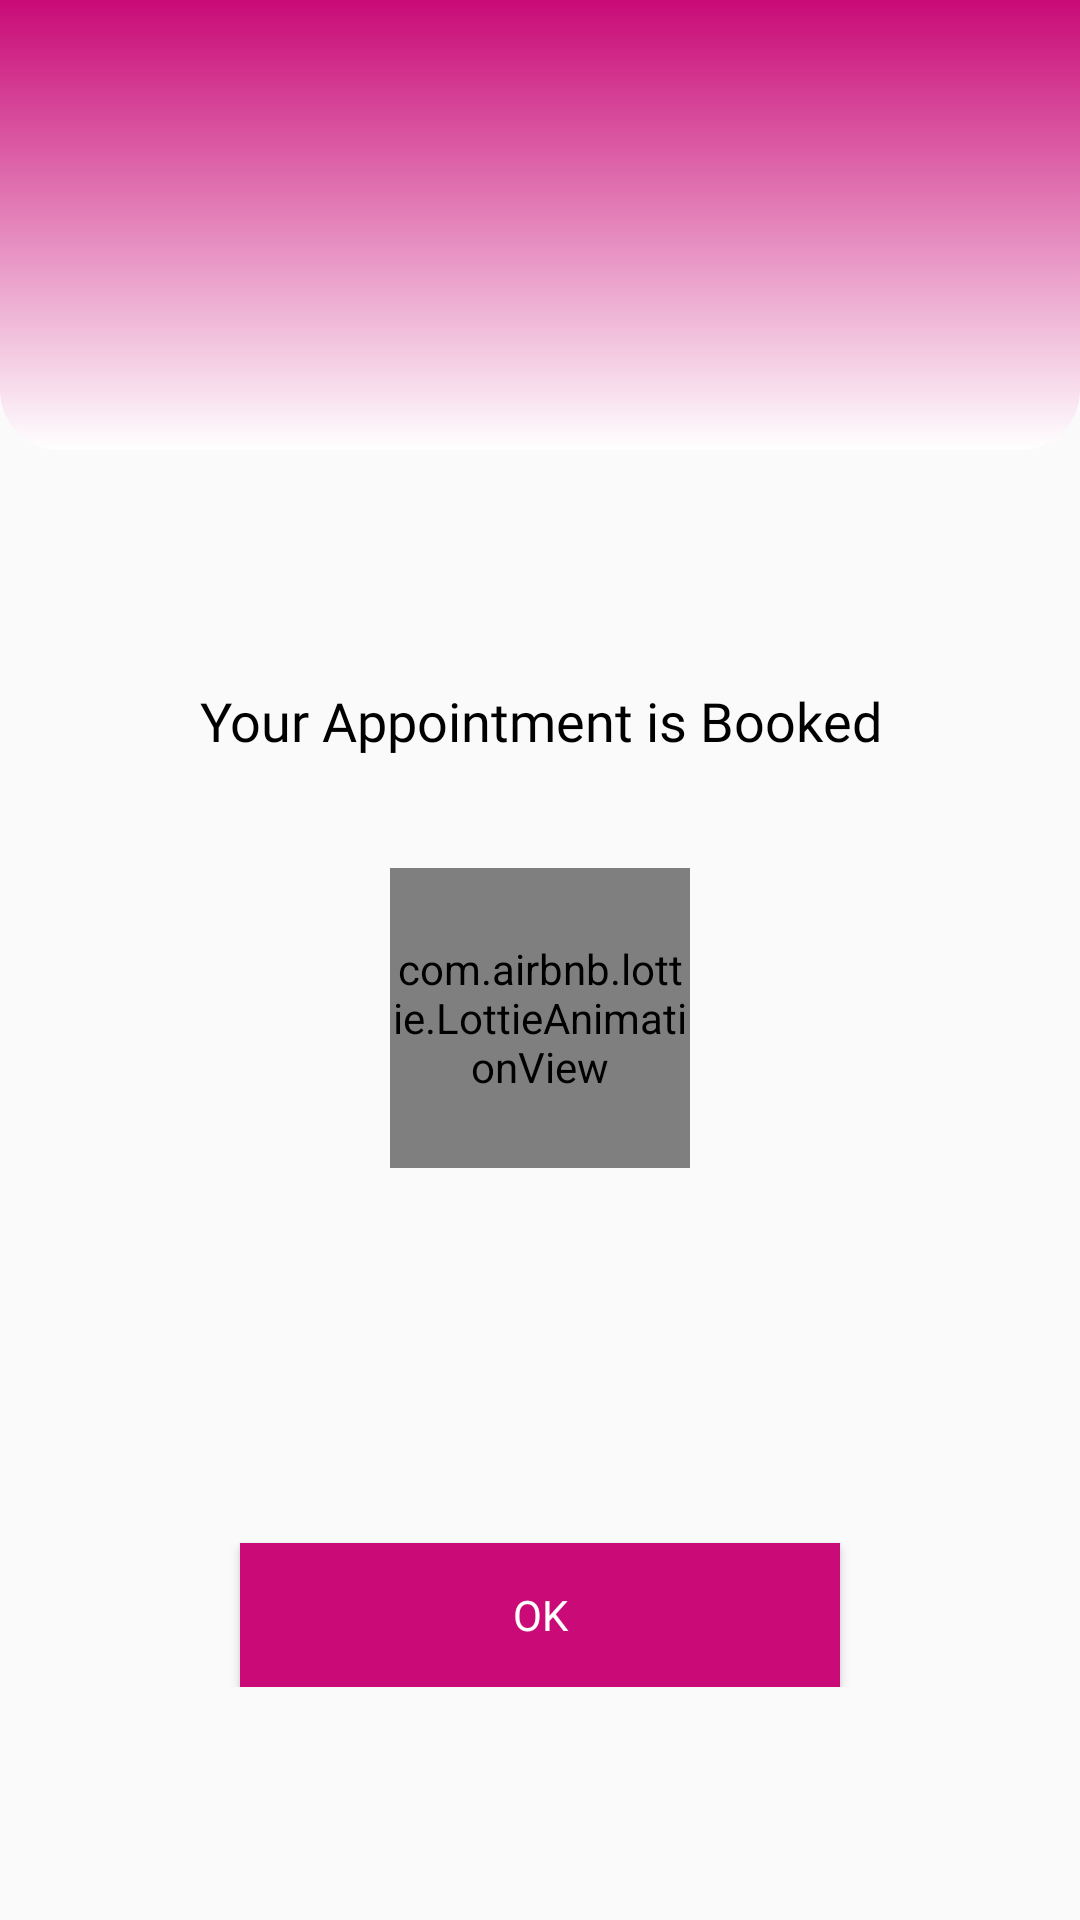

This screen was rendered from an Android layout file. Write that file and the resources it references.
<!-- AndroidManifest.xml: application theme AppTheme -->
<!-- res/layout/dialog_success.xml -->
<?xml version="1.0" encoding="utf-8"?>
<androidx.constraintlayout.widget.ConstraintLayout xmlns:android="http://schemas.android.com/apk/res/android"
    xmlns:app="http://schemas.android.com/apk/res-auto"
    android:layout_width="match_parent"
    android:layout_height="wrap_content"
    android:orientation="vertical">


    <ImageView
        android:id="@+id/color_bg"
        android:layout_width="match_parent"
        android:layout_height="@dimen/height_150"
        android:layout_centerInParent="true"
        android:background="@drawable/lower_curved_purple_bg"
        app:layout_constraintEnd_toEndOf="parent"
        app:layout_constraintStart_toStartOf="parent"
        app:layout_constraintTop_toTopOf="parent" />

    <TextView
        android:id="@+id/txt_username"
        android:layout_width="wrap_content"
        android:layout_height="wrap_content"
        android:fontFamily="@font/poppins_medium"
        android:textAlignment="center"
        android:textAppearance="@style/TextAppearance.AppCompat.Headline"
        android:textColor="@color/white"
        android:textSize="@dimen/text_size_25sp"
        app:layout_constraintBottom_toBottomOf="@id/color_bg"
        app:layout_constraintEnd_toEndOf="parent"
        app:layout_constraintStart_toStartOf="parent"
        app:layout_constraintTop_toTopOf="parent" />

    <LinearLayout
        android:layout_width="match_parent"
        android:layout_height="wrap_content"
        android:orientation="vertical"
        android:padding="16dp"
        app:layout_constraintBottom_toBottomOf="parent"
        app:layout_constraintEnd_toEndOf="parent"
        app:layout_constraintStart_toStartOf="parent"
        app:layout_constraintTop_toBottomOf="@id/color_bg">

        <TextView
            android:layout_width="match_parent"
            android:layout_height="wrap_content"
            android:fontFamily="@font/poppins_medium"
            android:text="@string/your_appointment_is_booked_for"
            android:textAlignment="center"
            android:textAppearance="@style/TextAppearance.AppCompat.Headline"
            android:textColor="@color/black"
            android:textSize="@dimen/text_size_18sp" />

        <TextView
            android:id="@+id/txt_appointment_type"
            android:layout_width="match_parent"
            android:layout_height="wrap_content"
            android:layout_marginTop="10dp"
            android:fontFamily="@font/poppins_medium"
            android:text="@string/successfully"
            android:textAlignment="center"
            android:textAppearance="@style/TextAppearance.AppCompat.Medium"
            android:textColor="@color/theme_purple"
            android:textSize="@dimen/text_size_20sp"
            android:visibility="invisible" />

        <com.airbnb.lottie.LottieAnimationView
            android:id="@+id/splashicon"
            android:layout_width="@dimen/height_100"
            android:layout_height="@dimen/height_100"
            android:layout_marginBottom="@dimen/dimen_10dp"
            android:layout_gravity="center"
            app:layout_constraintEnd_toEndOf="parent"
            app:layout_constraintStart_toStartOf="parent"
            app:layout_constraintTop_toTopOf="parent"
            app:lottie_autoPlay="true"
            app:lottie_rawRes="@raw/success" />

        <LinearLayout
            android:layout_width="match_parent"
            android:layout_height="@dimen/height_80"
            android:layout_margin="@dimen/margin_10dp"
            android:layout_weight="1"
            android:orientation="horizontal">

            <TextView
                android:id="@+id/txt_time"
                android:layout_width="wrap_content"
                android:layout_height="match_parent"
                android:layout_weight="0.5"
                android:fontFamily="@font/poppins_medium"
                android:gravity="end|center_vertical"
                android:textColor="@color/theme_purple"
                android:textSize="@dimen/text_size_25sp"
                android:textStyle="bold" />

            <TextView
                android:id="@+id/txt_day_date"
                android:layout_width="wrap_content"
                android:layout_height="match_parent"
                android:layout_weight="0.5"
                android:fontFamily="@font/poppins_medium"
                android:gravity="center_vertical|center"
                android:textColor="@color/theme_purple"
                android:textSize="@dimen/text_size_18sp" />
        </LinearLayout>


        <Button
            android:id="@+id/btn_ok"
            android:layout_width="200dp"
            android:layout_height="wrap_content"
            android:layout_gravity="center"
            android:layout_marginTop="15dp"
            android:background="@color/theme_purple"
            android:text="Ok"
            android:textColor="@color/white"
            android:fontFamily="@font/poppins_medium"/>

    </LinearLayout>

</androidx.constraintlayout.widget.ConstraintLayout>
<!-- resources referenced by this layout -->
<resources>
  <color name="black">#000</color>
  <color name="theme_purple">#C90A77</color>
  <color name="white">#fff</color>
  <dimen name="dimen_10dp">10dp</dimen>
  <dimen name="height_100">100dp</dimen>
  <dimen name="height_150">150dp</dimen>
  <dimen name="height_80">80dp</dimen>
  <dimen name="margin_10dp">10dp</dimen>
  <dimen name="text_size_18sp">18sp</dimen>
  <dimen name="text_size_20sp">20sp</dimen>
  <dimen name="text_size_25sp">25sp</dimen>
  <!-- drawable lower_curved_purple_bg (drawable) -->
  <?xml version="1.0" encoding="utf-8"?>
  <selector xmlns:android="http://schemas.android.com/apk/res/android">
      <item>
          <shape>
              <corners android:bottomLeftRadius="20dp" android:bottomRightRadius="20dp" />
              <gradient android:angle="270" android:endColor="@color/white" android:startColor="@color/theme_purple" />
          </shape>
      </item>
  </selector>
  <string name="successfully">Successfully</string>
  <string name="your_appointment_is_booked_for">Your Appointment is Booked</string>
  <style name="AppTheme" parent="Theme.AppCompat.Light.NoActionBar">
          
          <item name="colorPrimary">@color/colorPrimary</item>
          <item name="colorPrimaryDark">@color/colorPrimaryDark</item>
          <item name="colorAccent">@color/colorAccent</item>
          <item name="colorControlActivated">#000</item>
  
      </style>
  <color name="colorPrimary">#C90A77</color>
  <color name="colorPrimaryDark">#C90A77</color>
  <color name="colorAccent">#D81B60</color>
</resources>
